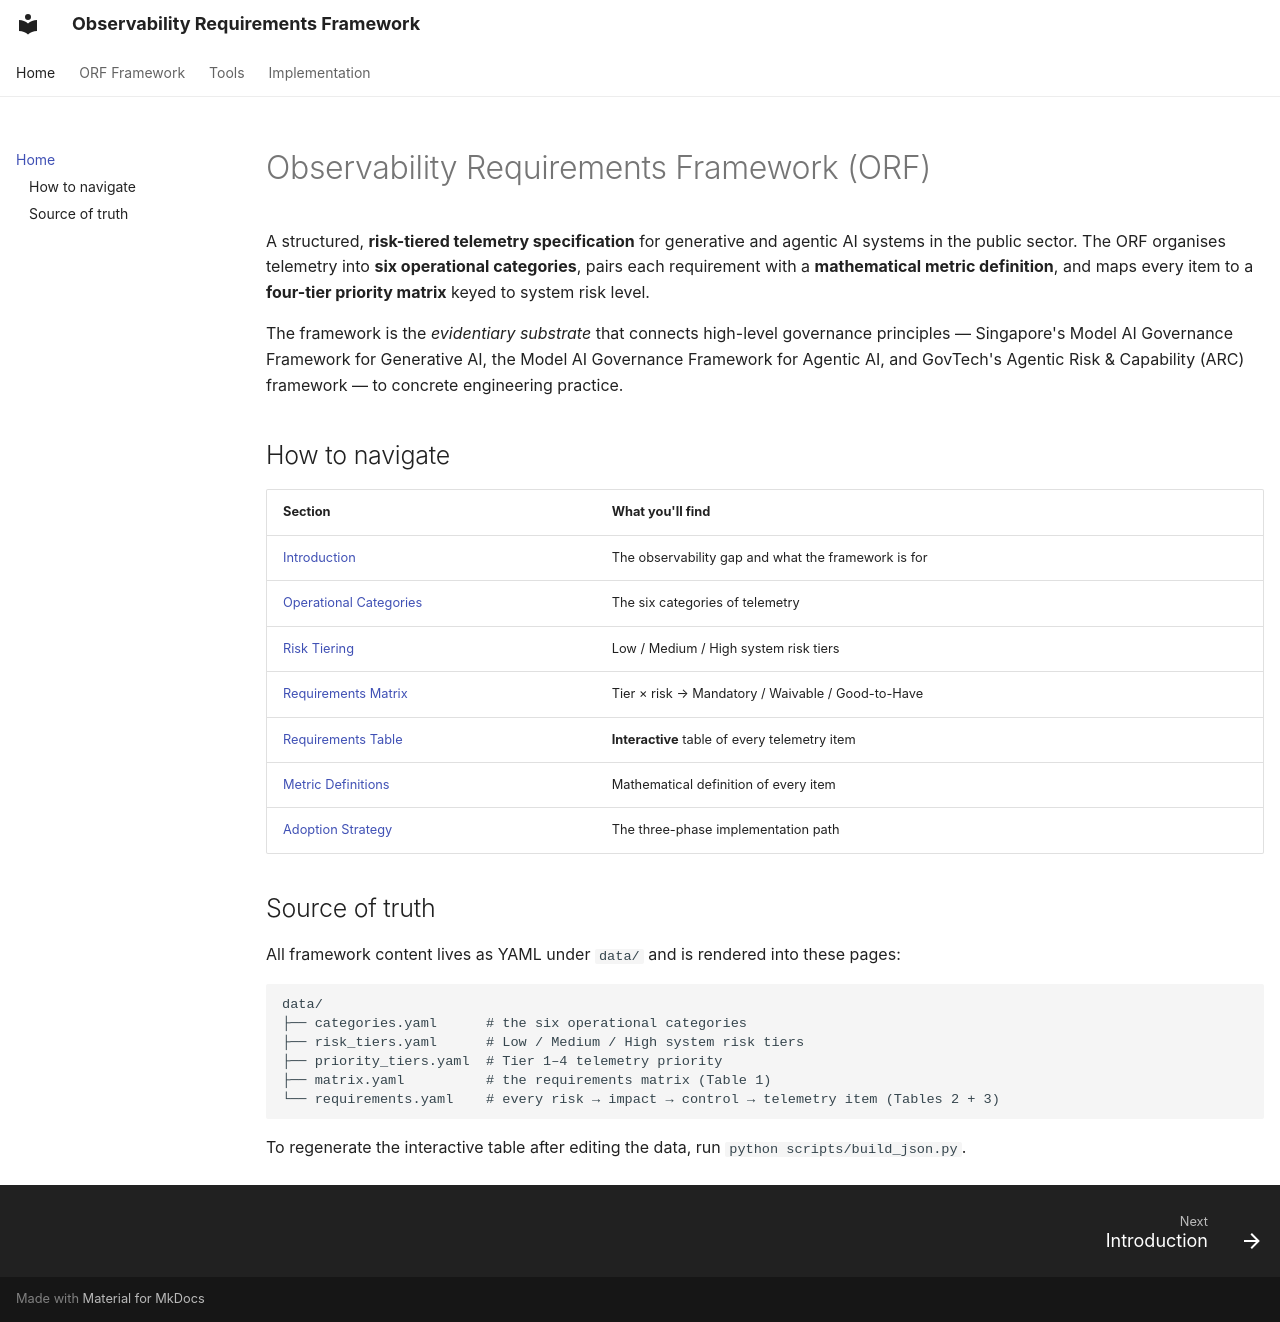

repository: aipracticegovsg/observability-requirements-framework · page: index.html · generator: mkdocs

# Observability Requirements Framework (ORF)

A structured, **risk-tiered telemetry specification** for generative and agentic
AI systems in the public sector. The ORF organises telemetry into **six
operational categories**, pairs each requirement with a **mathematical metric
definition**, and maps every item to a **four-tier priority matrix** keyed to
system risk level.

The framework is the *evidentiary substrate* that connects high-level governance
principles — Singapore's Model AI Governance Framework for Generative AI, the
Model AI Governance Framework for Agentic AI, and GovTech's Agentic Risk &
Capability (ARC) framework — to concrete engineering practice.

## How to navigate

| Section | What you'll find |
| --- | --- |
| [Introduction](framework/introduction.md) | The observability gap and what the framework is for |
| [Operational Categories](framework/operational-categories.md) | The six categories of telemetry |
| [Risk Tiering](framework/risk-tiering.md) | Low / Medium / High system risk tiers |
| [Requirements Matrix](framework/requirements-matrix.md) | Tier × risk → Mandatory / Waivable / Good-to-Have |
| [Requirements Table](framework/requirements-table.md) | **Interactive** table of every telemetry item |
| [Metric Definitions](framework/metric-definitions.md) | Mathematical definition of every item |
| [Adoption Strategy](implementation/strategy.md) | The three-phase implementation path |

## Source of truth

All framework content lives as YAML under `data/` and is rendered into these
pages:

```
data/
├── categories.yaml      # the six operational categories
├── risk_tiers.yaml      # Low / Medium / High system risk tiers
├── priority_tiers.yaml  # Tier 1–4 telemetry priority
├── matrix.yaml          # the requirements matrix (Table 1)
└── requirements.yaml    # every risk → impact → control → telemetry item (Tables 2 + 3)
```

To regenerate the interactive table after editing the data, run
`python scripts/build_json.py`.
